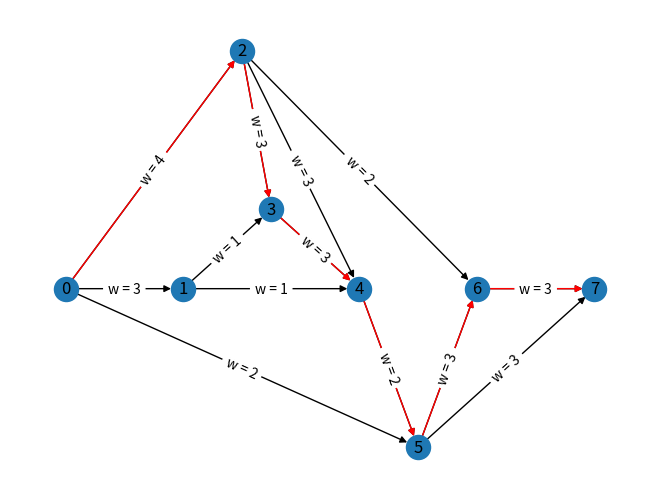

The matplotlib source for this figure:
import numpy as np
import networkx as nx
import matplotlib.pyplot as plt


############# Task 1 #############
''' 
0 - Dzierzoniow
1 - Kolaczow
2 - Niemcza
3 - Jordanow
4 - Cieszyce
5 - Kobierzyce
6 - Bielany_Wroclawskie
7 - Wroclaw
'''
# assign data
mydata = [
    [1, '0-1', 'Dzierzoniow-Kolaczow', 3],
    [2, '0-2', 'Dzierzoniow-Niemcza', 4],
    [3, '0-5', 'Dzierzoniow-Kobierzyce', 2],
    [4, '1-3', 'Kolaczow-Jordanow', 1],
    [5, '1-4', 'Kolaczow-Cieszyce', 1],
    [6, '2-3', 'Niemcza-Jordanow', 3],
    [7, '2-4', 'Niemcza-Cieszyce', 3],
    [8, '2-6', 'Niemcza-Bielany_Wroclawskie', 2],
    [9, '3-4', 'Jordanow-Cieszyce', 3],
    [10, '4-5', 'Cieszyce-Kobierzyce', 2],
    [11, '5-6', 'Kobierzyce-Bielany_Wroclawskie', 3],
    [12, '5-7', 'Kobierzyce-Wroclaw', 3],
    [13, '6-7', 'Bielany_Wroclawskie-Wroclaw', 3],
]

# # Forming adjacency matrix
# m_sm = [[0, 3, 4, 0, 0, 2, 0, 0],
#      [0, 0, 0, 1, 1, 0, 0, 0],
#      [0, 0, 0, 3, 3, 0, 2, 0],
#      [0, 0, 0, 0, 3, 0, 0, 0],
#      [0, 0, 0, 0, 0, 2, 0, 0],
#      [0, 0, 0, 0, 0, 0, 3, 3],
#      [0, 0, 0, 0, 0, 0, 0, 3],
#      [0, 0, 0, 0, 0, 0, 0, 0]]

# # Determining maximum and minimum time to complete each step
# q = []
# n_min = [0, 0, 0, 0, 0, 0, 0, 0]
# n_max = [0, 0, 0, 0, 0, 0, 0, 0]
# q.append(0)

# while len(q) > 0:
#   v = q.pop(0)

#   for i in range(len(m_sm[v])):
#     if m_sm[v][i] > 0:
#       q.append(i)
#       n_max[i] = n_max[v] + m_sm[v][i]

#       if n_min[i] == 0 or (n_min[i] > n_min[v] + m_sm[v][i]):
#         n_min[i] = n_min[v] + m_sm[v][i]

# print('n_min = ', n_min)
# print('n_max = ', n_max)

# Drawing directed graph
# Initializing graph
DG = nx.DiGraph()

# Defining node positions
pos_dict = {'0': (0, 0), '1': (2, 0), '2': (3, 1.5), '3': (3.5, 0.5), '4': (5, 0), '5': (6, -1), '6': (7, 0), '7': (9, 0)}

# Initializing edges and labels
edges = []
labels_dict = {}

# Assigning values to edges and labels
for data in mydata:
  edges_tuple = (data[1].split('-')[0], data[1].split('-')[1], data[3])
  edges.append(edges_tuple)
  labels_tuple = (data[1].split('-')[0], data[1].split('-')[1])
  labels_dict[labels_tuple] = f'w = {data[3]}'

# Add edges to graph
DG.add_weighted_edges_from(edges)

print('Nodes:', DG.nodes()) 
print('Edges:', DG.edges())
print('Degree of nodes:', list(DG.degree(DG.nodes())))

# Add color to the most critical path
color_edges = [('0', '2'), ('2', '3'), ('3', '4'), ('4', '5'), ('5', '6'), ('6', '7')]

nx.draw(DG, pos=pos_dict, with_labels = True)
nx.draw_networkx_edges(DG, edgelist = color_edges, pos=pos_dict, edge_color='red')
nx.draw_networkx_edge_labels(DG, pos=pos_dict, edge_labels=labels_dict)
plt.show()
